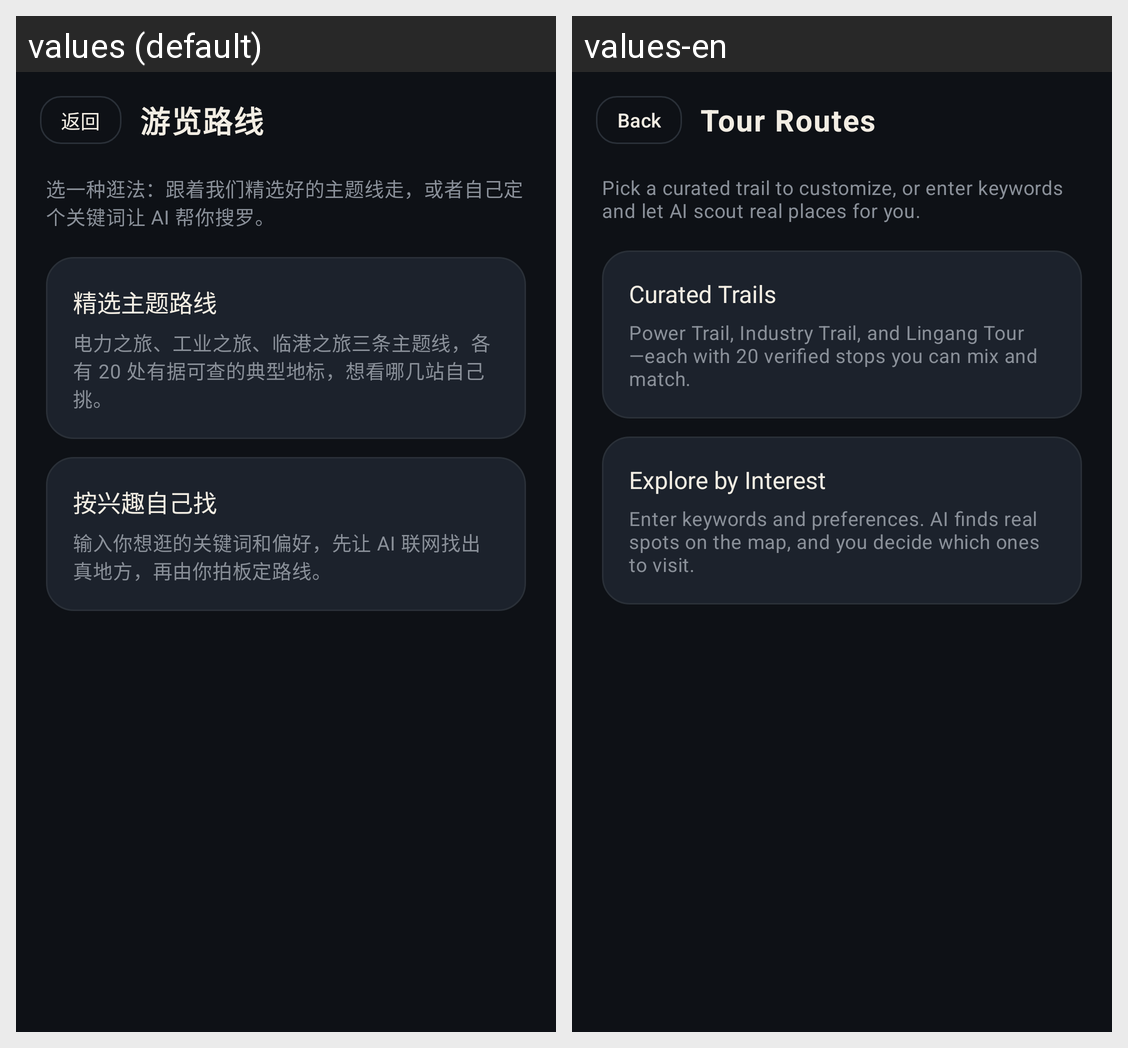

Translations of the strings shown on this Android screen, per locale in the grid:
Android screen res/layout/activity_route.xml rendered under 2 locales, left to right: values (default), values-en. Device: Nexus 5 (rendered at 1080×1920; each locale shown at half size, 540×960, under a caption strip naming it); theme Theme.ShanghaiMemory.
Strings drawn on this screen, with the default value and each locale's value (text and hints the layout hard-codes, and strings that could not be matched under every locale, appear in the picture but are not listed):

route_back
  values: 返回
  values-en: Back

route_pick_title
  values: 游览路线
  values-en: Tour Routes

route_menu_hint
  values: 选一种逛法：跟着我们精选好的主题线走，或者自己定个关键词让 AI 帮你搜罗。
  values-en: Pick a curated trail to customize, or enter keywords and let AI scout real places for you.

route_menu_preset
  values: 精选主题路线
  values-en: Curated Trails

route_menu_preset_desc
  values: 电力之旅、工业之旅、临港之旅三条主题线，各有 20 处有据可查的典型地标，想看哪几站自己挑。
  values-en: Power Trail, Industry Trail, and Lingang Tour—each with 20 verified stops you can mix and match.

route_menu_custom
  values: 按兴趣自己找
  values-en: Explore by Interest

route_menu_custom_desc
  values: 输入你想逛的关键词和偏好，先让 AI 联网找出真地方，再由你拍板定路线。
  values-en: Enter keywords and preferences. AI finds real spots on the map, and you decide which ones to visit.
